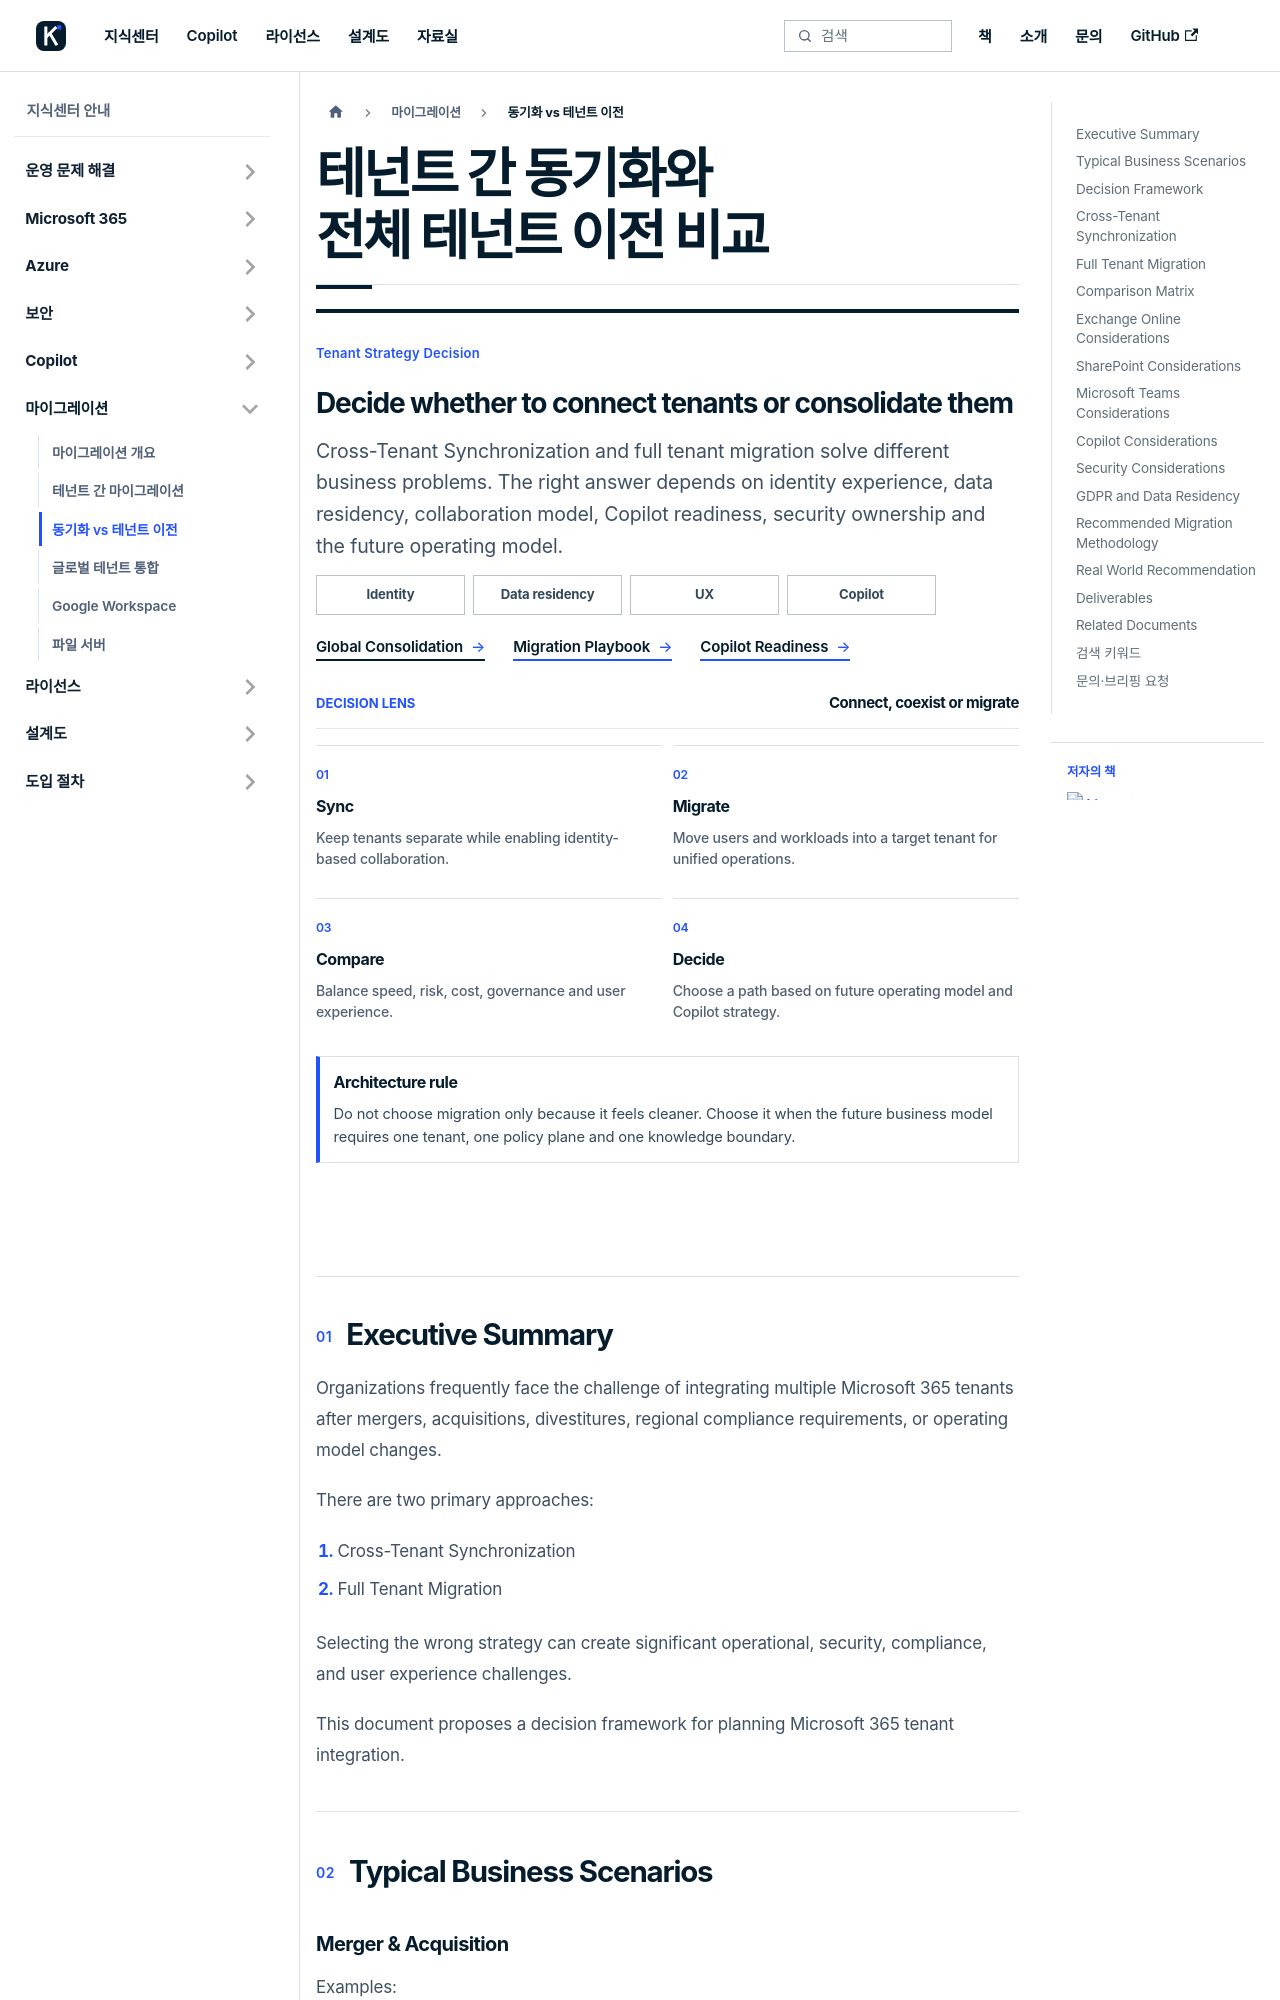

repository: Eric841001/Eric841001.github.io · page: knowledge/migration/cross-tenant-sync-vs-migration.html · generator: docusaurus

---
id: cross-tenant-sync-vs-migration
title: "테넌트 간 동기화와 전체 테넌트 이전 비교"
description: Compare cross-tenant identity provisioning with Microsoft 365 content migration, including authentication dependencies, workload scope, access controls and operating responsibilities.
sidebar_label: "동기화 vs 테넌트 이전"
toc_max_heading_level: 2
---
